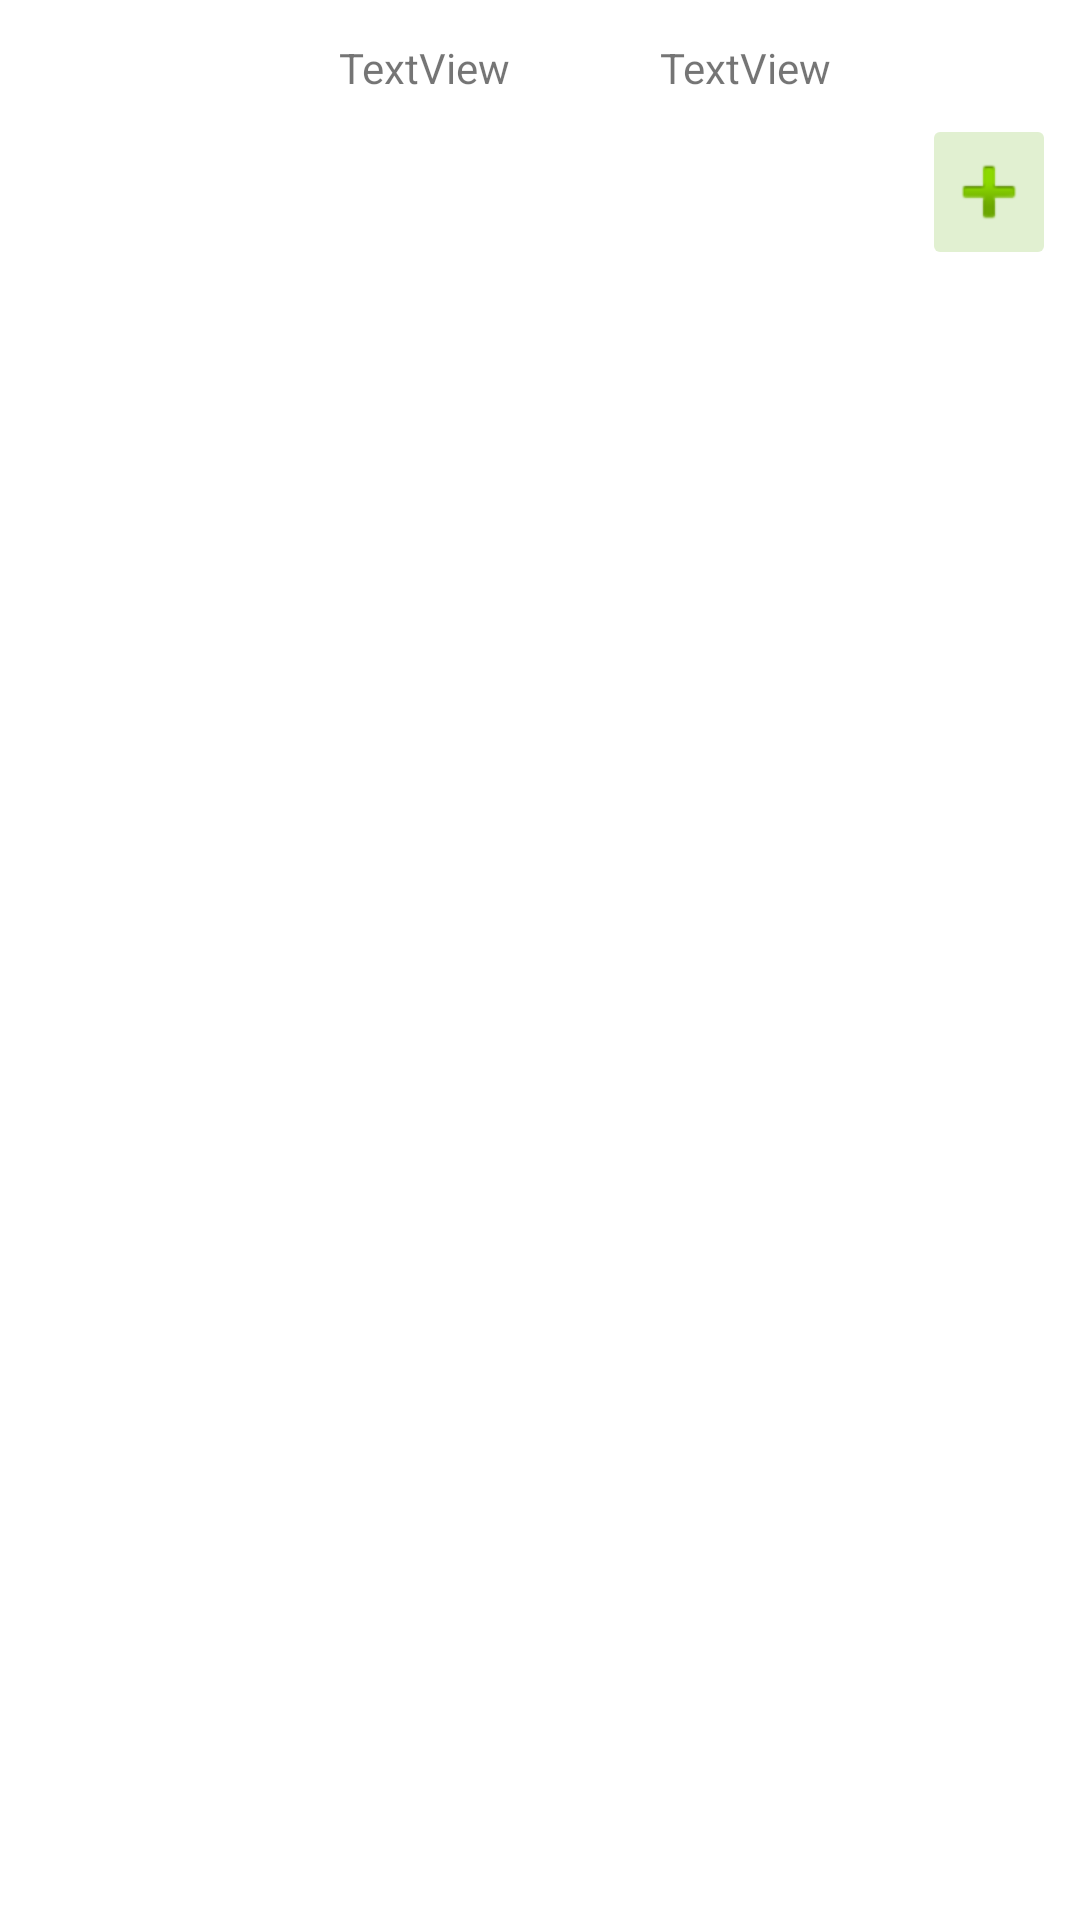

This screen was rendered from an Android layout file. Write that file and the resources it references.
<!-- AndroidManifest.xml: application theme AppTheme -->
<!-- res/layout/listitem.xml -->
<?xml version="1.0" encoding="utf-8"?>
<RelativeLayout xmlns:android="http://schemas.android.com/apk/res/android"
    xmlns:app="http://schemas.android.com/apk/res-auto"
    android:layout_width="fill_parent"
    android:layout_height="wrap_content"
    android:orientation="horizontal"
    android:padding="5dip" >

    <LinearLayout
        android:id="@+id/thumbnail"
        android:layout_width="406dp"
        android:layout_height="109dp"
        android:layout_alignParentStart="true"
        android:layout_alignParentLeft="true"
        android:layout_alignParentTop="true"
        android:layout_alignParentEnd="true"
        android:layout_marginStart="0dp"
        android:layout_marginLeft="0dp"
        android:layout_marginTop="5dp"
        android:layout_marginEnd="0dp"
        android:layout_marginRight="5dip"
        android:padding="3dip">

        <ImageView
            android:id="@+id/imageView2"
            android:layout_width="46dp"
            android:layout_height="109dp"
            android:layout_weight="1"
            app:srcCompat="@mipmap/ic_launcher" />

        <TextView
            android:id="@+id/textView"
            android:layout_width="wrap_content"
            android:layout_height="match_parent"
            android:layout_weight="1"
            android:text="TextView"
            android:textAlignment="center" />

        <TextView
            android:id="@+id/textView2"
            android:layout_width="78dp"
            android:layout_height="match_parent"
            android:layout_weight="1"
            android:text="TextView"
            android:textAlignment="center" />

        <ImageButton
            android:id="@+id/button"
            android:layout_width="5dp"
            android:layout_height="wrap_content"
            android:layout_weight="1"
            android:backgroundTint="#418BC34A"
            android:translationY="25dp"
            app:srcCompat="@android:drawable/ic_input_add" />

    </LinearLayout>


</RelativeLayout>
<!-- resources referenced by this layout -->
<resources>

</resources>
